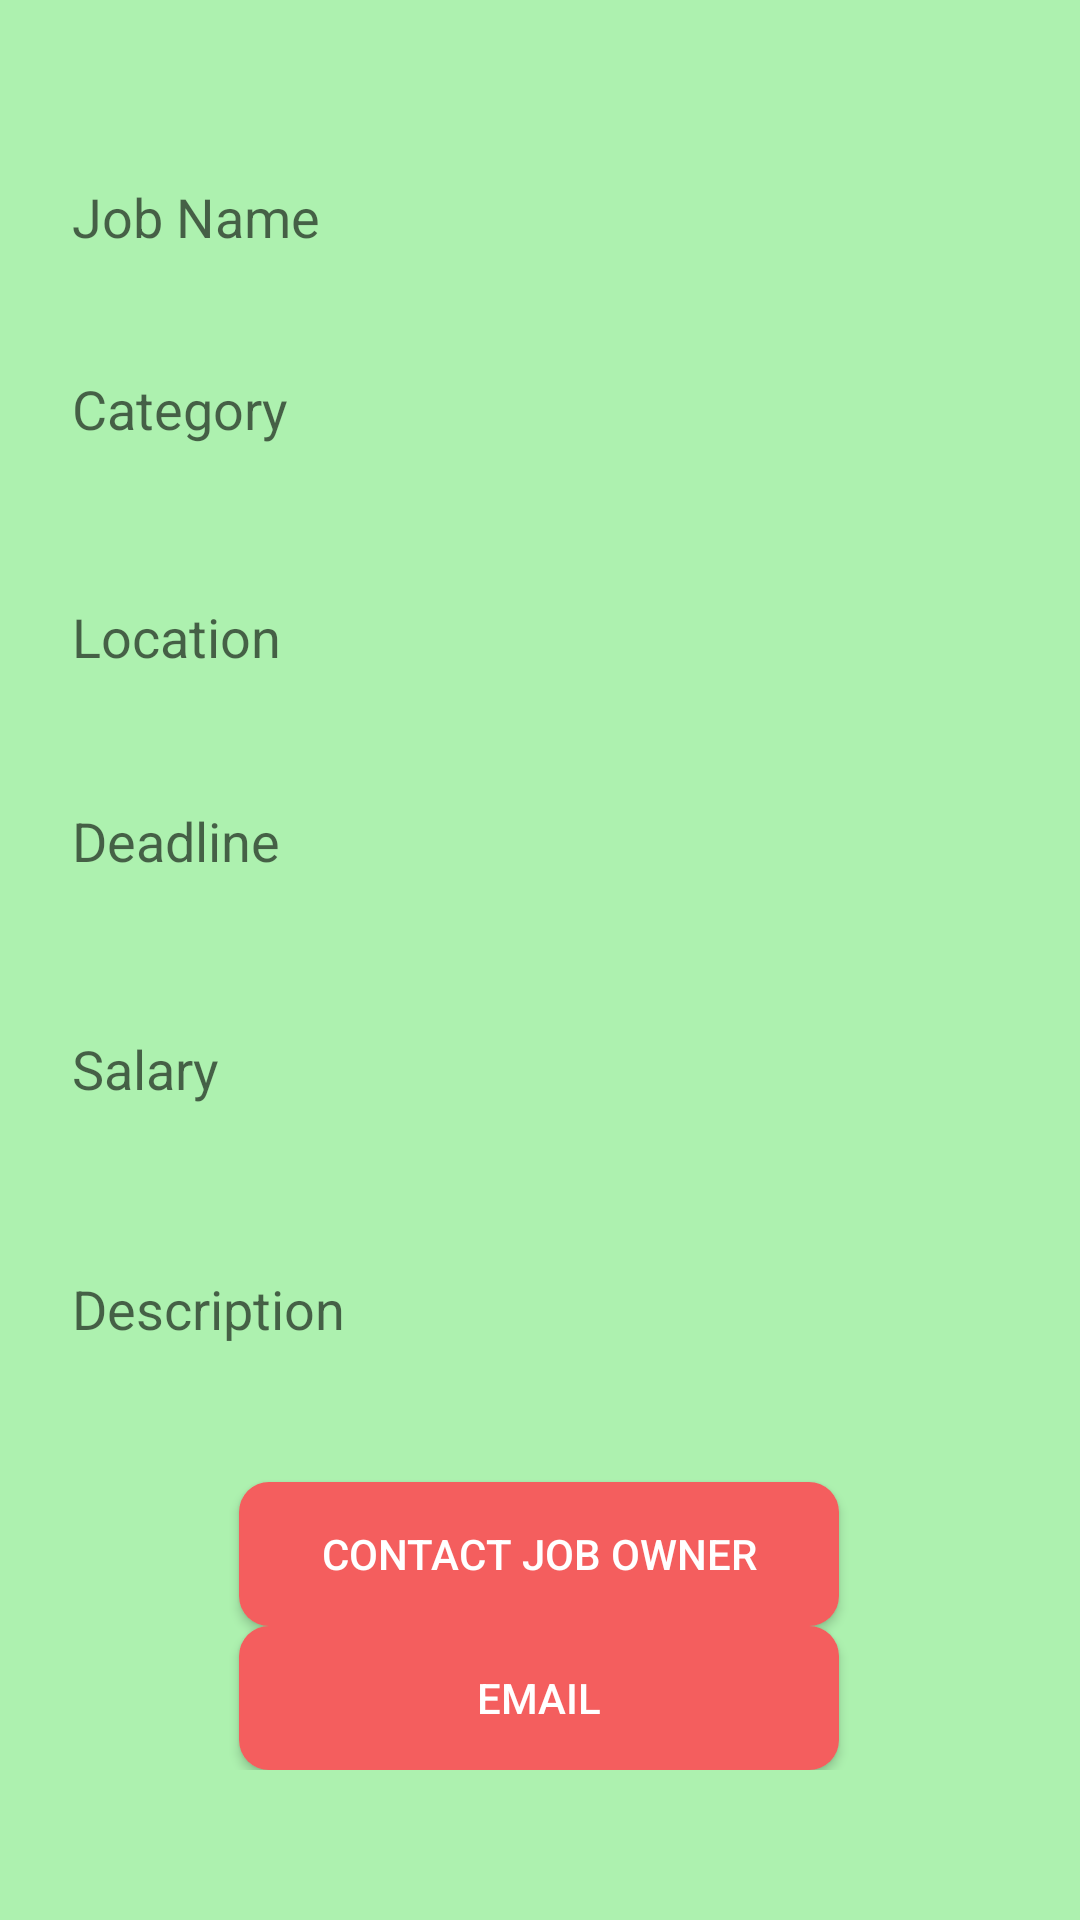

Write the Android layout XML for this screen, with the resource values it uses.
<!-- AndroidManifest.xml: application theme AppTheme -->
<!-- res/layout/activity_worker_job_info.xml -->
<?xml version="1.0" encoding="utf-8"?>
<ScrollView xmlns:android="http://schemas.android.com/apk/res/android"
    xmlns:app="http://schemas.android.com/apk/res-auto"
    xmlns:tools="http://schemas.android.com/tools"
    android:layout_width="match_parent"
    android:layout_height="match_parent"
    android:background="#ADF1AF"
    tools:context="com.proGrad.temporaryjobapp.WorkerActivities.WorkerJobInfo">

    <android.support.constraint.ConstraintLayout
        android:layout_width="match_parent"
        android:layout_height="wrap_content">


        <TextView
            android:id="@+id/job_name_user_result_et"
            android:layout_width="0dp"
            android:layout_height="wrap_content"
            android:layout_marginStart="24dp"
            android:layout_marginTop="60dp"
            android:layout_marginEnd="24dp"
            android:ems="10"
            android:hint="Job Name"
            android:inputType="textPersonName"
            android:minHeight="48dp"
            android:textColor="#000000"
            android:textSize="18sp"
            app:layout_constraintEnd_toEndOf="parent"
            app:layout_constraintHorizontal_bias="1.0"
            app:layout_constraintRight_toRightOf="parent"
            app:layout_constraintStart_toStartOf="parent"
            app:layout_constraintTop_toTopOf="parent" />

        <TextView
            android:id="@+id/job_location_user_result_et"
            android:layout_width="0dp"
            android:layout_height="wrap_content"
            android:layout_marginStart="24dp"
            android:layout_marginTop="28dp"
            android:layout_marginEnd="24dp"
            android:ems="10"
            android:hint="Location"
            android:inputType="text"
            android:minHeight="48dp"
            android:textColor="#000000"
            android:textSize="18sp"
            app:layout_constraintEnd_toEndOf="parent"
            app:layout_constraintHorizontal_bias="1.0"
            app:layout_constraintStart_toStartOf="parent"
            app:layout_constraintTop_toBottomOf="@+id/job_cat_user_result_et" />

        <TextView
            android:id="@+id/job_salary_user_result_et"
            android:layout_width="0dp"
            android:layout_height="wrap_content"
            android:layout_marginStart="24dp"
            android:layout_marginTop="28dp"
            android:layout_marginEnd="24dp"
            android:ems="10"
            android:hint="Salary"
            android:inputType="number"
            android:minHeight="48dp"
            android:textColor="#000000"
            android:textSize="18sp"
            app:layout_constraintEnd_toEndOf="parent"
            app:layout_constraintHorizontal_bias="1.0"
            app:layout_constraintStart_toStartOf="parent"
            app:layout_constraintTop_toBottomOf="@+id/job_deadline_user_result_et" />

        <TextView
            android:id="@+id/job_deadline_user_result_et"
            android:layout_width="0dp"
            android:layout_height="wrap_content"
            android:layout_marginStart="24dp"
            android:layout_marginTop="20dp"
            android:layout_marginEnd="24dp"
            android:ems="10"
            android:hint="Deadline"
            android:inputType="date"
            android:minHeight="48dp"
            android:textColor="#000000"
            android:textSize="18sp"
            app:layout_constraintEnd_toEndOf="parent"
            app:layout_constraintHorizontal_bias="1.0"
            app:layout_constraintStart_toStartOf="parent"
            app:layout_constraintTop_toBottomOf="@+id/job_location_user_result_et" />

        <TextView
            android:id="@+id/job_desc_user_result_et"
            android:layout_width="0dp"
            android:layout_height="70dp"
            android:layout_marginStart="24dp"
            android:layout_marginTop="32dp"
            android:layout_marginEnd="24dp"
            android:ems="10"
            android:hint="Description"
            android:inputType="number"
            android:textColor="#000000"
            android:textSize="18sp"
            app:layout_constraintEnd_toEndOf="parent"
            app:layout_constraintHorizontal_bias="0.0"
            app:layout_constraintStart_toStartOf="parent"
            app:layout_constraintTop_toBottomOf="@+id/job_salary_user_result_et" />

        <TextView
            android:id="@+id/job_cat_user_result_et"
            android:layout_width="0dp"
            android:layout_height="wrap_content"
            android:layout_marginStart="24dp"
            android:layout_marginTop="16dp"
            android:layout_marginEnd="24dp"
            android:ems="10"
            android:hint="Category"
            android:inputType="textPersonName"
            android:minHeight="48dp"
            android:textColor="#000000"
            android:textSize="18sp"
            app:layout_constraintEnd_toEndOf="parent"
            app:layout_constraintHorizontal_bias="1.0"
            app:layout_constraintStart_toStartOf="parent"
            app:layout_constraintTop_toBottomOf="@+id/job_name_user_result_et" />


        <Button
            android:id="@+id/user_contact_admin_bt"
            android:layout_width="200dp"
            android:layout_height="48dp"
            android:background="@drawable/circular_bt"
            android:text="Contact Job Owner"
            android:textColor="#ffffff"
            app:layout_constraintBottom_toTopOf="@+id/user_contact_email_admin_bt"
            app:layout_constraintHorizontal_bias="0.497"
            app:layout_constraintLeft_toLeftOf="parent"
            app:layout_constraintRight_toRightOf="parent"
            app:layout_constraintTop_toBottomOf="@+id/job_desc_user_result_et" />

        <Button
            android:id="@+id/user_contact_email_admin_bt"
            android:layout_width="200dp"
            android:layout_height="48dp"
            android:layout_marginStart="105dp"
            android:layout_marginEnd="106dp"
            android:background="@drawable/circular_bt"
            android:text="email"
            android:textColor="#ffffff"
            app:layout_constraintBottom_toBottomOf="parent"
            app:layout_constraintEnd_toEndOf="parent"
            app:layout_constraintStart_toStartOf="parent"
            app:layout_constraintTop_toBottomOf="@+id/user_contact_admin_bt" />

    </android.support.constraint.ConstraintLayout>
</ScrollView>
<!-- resources referenced by this layout -->
<resources>
  <!-- drawable circular_bt (drawable) -->
  <?xml version="1.0" encoding="utf-8"?>
  <shape xmlns:android="http://schemas.android.com/apk/res/android">
  
      
      <solid android:color="@color/colorMainPrimary" />
  
      
      <corners android:radius="10dp"/>
  
  </shape>
  <style name="AppTheme" parent="Theme.AppCompat.Light.NoActionBar">
          
          <item name="colorPrimary">@color/colorPrimary</item>
          <item name="colorPrimaryDark">@color/y_colorPrimary</item>
          <item name="colorAccent">@color/colorAccent</item>
  
          <item name="windowActionBar">false</item>
          <item name="android:windowSoftInputMode">adjustPan</item>
      </style>
  <color name="colorMainPrimary">#F45E5E</color>
  <color name="colorPrimary">#FFFFFF</color>
  <color name="y_colorPrimary">#F45E5E</color>
  <color name="colorAccent">#5B595E</color>
</resources>
